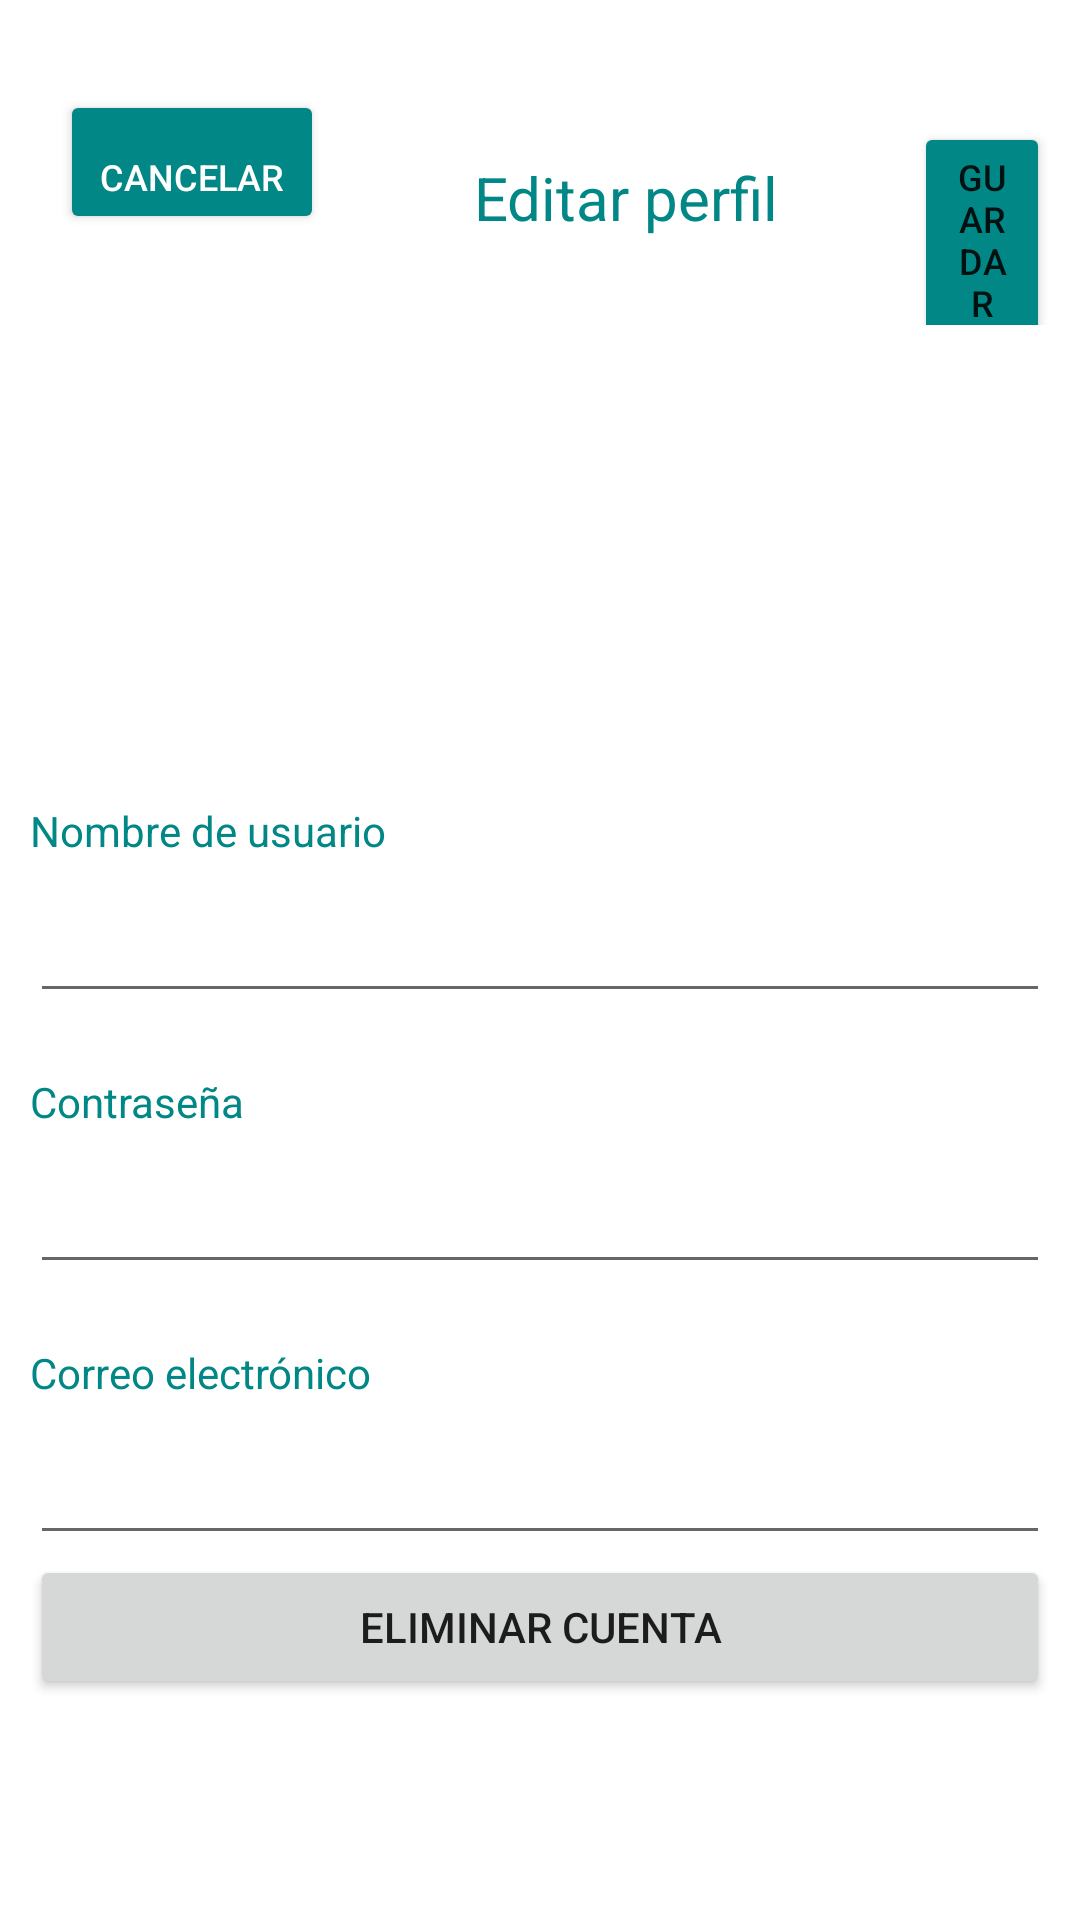

Reconstruct the res/layout file that produces this screen, plus the resources it refers to.
<!-- AndroidManifest.xml: application theme Theme.Autoregistros -->
<!-- res/layout/activity_update.xml -->
<?xml version="1.0" encoding="utf-8"?>
<LinearLayout xmlns:android="http://schemas.android.com/apk/res/android"
    xmlns:app="http://schemas.android.com/apk/res-auto"
    xmlns:tools="http://schemas.android.com/tools"
    android:layout_width="match_parent"
    android:layout_height="match_parent"
    android:orientation="vertical"
    tools:context=".actualizar.Update">

    <LinearLayout
        android:layout_width="match_parent"
        android:layout_height="wrap_content"
        android:orientation="horizontal"
        android:paddingLeft="20dp"
        android:paddingTop="30dp"
        android:paddingRight="10dp">

        <Button
            android:id="@+id/btnCancelar"
            android:layout_width="wrap_content"
            android:layout_height="wrap_content"
            android:layout_marginLeft="0dp"
            android:layout_marginRight="0dp"
            android:backgroundTint="@color/teal_700"
            android:paddingLeft="0dp"
            android:paddingRight="0dp"
            android:paddingBottom="0dp"
            android:text="Cancelar"
            android:textColor="#FFFFFF"
            android:textSize="12sp" />

        <TextView
            android:id="@+id/txtViewTitulo"
            android:layout_width="wrap_content"
            android:layout_height="42dp"
            android:layout_margin="10dp"
            android:paddingLeft="40dp"
            android:paddingTop="0dp"
            android:paddingRight="35dp"
            android:text="Editar perfil"
            android:textAlignment="center"
            android:textColor="@color/teal_700"
            android:textSize="20sp"
            android:textStyle="normal" />

        <Button
            android:id="@+id/btnEjecutar"
            android:layout_width="wrap_content"
            android:layout_height="wrap_content"
            android:layout_marginLeft="0dp"
            android:layout_marginRight="0dp"
            android:backgroundTint="@color/teal_700"
            android:text="Guardar"
            android:textSize="12sp" />
    </LinearLayout>

    <LinearLayout
        android:layout_width="match_parent"
        android:layout_height="wrap_content"
        android:layout_marginLeft="10dp"
        android:layout_marginTop="20dp"
        android:layout_marginRight="10dp"
        android:layout_marginBottom="20dp"
        android:orientation="vertical">


        <ImageView
            android:id="@+id/imageView2"
            android:layout_width="match_parent"
            android:layout_height="119dp"
            android:layout_weight="1"
            app:srcCompat="@drawable/usuario" />

        <LinearLayout
            android:layout_width="match_parent"
            android:layout_height="match_parent"
            android:layout_weight="1"
            android:orientation="vertical">

            <TextView
                android:id="@+id/textView3"
                android:layout_width="wrap_content"
                android:layout_height="wrap_content"
                android:layout_weight="1"
                android:paddingTop="20dp"
                android:text="Nombre de usuario"
                android:textColor="@color/teal_700" />

            <EditText
                android:id="@+id/updateUserName"
                android:layout_width="match_parent"
                android:layout_height="wrap_content"
                android:ems="10"
                android:inputType="textPersonName"
                android:paddingTop="20dp" />

            <TextView
                android:id="@+id/textView4"
                android:layout_width="match_parent"
                android:layout_height="wrap_content"
                android:layout_weight="1"
                android:paddingTop="20dp"
                android:text="Contraseña"
                android:textColor="@color/teal_700" />

            <EditText
                android:id="@+id/updatePassword"
                android:layout_width="match_parent"
                android:layout_height="wrap_content"
                android:ems="10"
                android:inputType="textPersonName"
                android:paddingTop="20dp" />

            <TextView
                android:id="@+id/textView5"
                android:layout_width="match_parent"
                android:layout_height="wrap_content"
                android:layout_weight="1"
                android:paddingTop="20dp"
                android:text="Correo electrónico"
                android:textColor="@color/teal_700" />

            <EditText
                android:id="@+id/updateEmail"
                android:layout_width="match_parent"
                android:layout_height="wrap_content"
                android:ems="10"
                android:inputType="textPersonName"
                android:paddingTop="20dp" />

            <Button
                android:id="@+id/deleteUser"
                android:layout_width="match_parent"
                android:layout_height="wrap_content"
                android:layout_weight="1"
                android:text="Eliminar cuenta" />
        </LinearLayout>

    </LinearLayout>

</LinearLayout>
<!-- resources referenced by this layout -->
<resources>
  <style name="Theme.Autoregistros" parent="Theme.MaterialComponents.DayNight.NoActionBar">
          
          <item name="colorPrimary">@color/teal_700</item>
          <item name="colorPrimaryVariant">@color/teal_200</item>
          <item name="colorOnPrimary">@color/white</item>
          
          <item name="colorSecondary">@color/teal_200</item>
          <item name="colorSecondaryVariant">@color/teal_700</item>
          <item name="colorOnSecondary">@color/black</item>
          
          <item name="android:statusBarColor" tools:targetApi="l">?attr/colorPrimaryVariant</item>
          
      </style>
  <!-- not gathered from this repository: default colours our renderer supplied (Android Studio template values) -->
  <color name="teal_200">#FF03DAC5</color>
  <color name="teal_700">#FF018786</color>
  <color name="black">#FF000000</color>
  <color name="white">#FFFFFFFF</color>
</resources>
